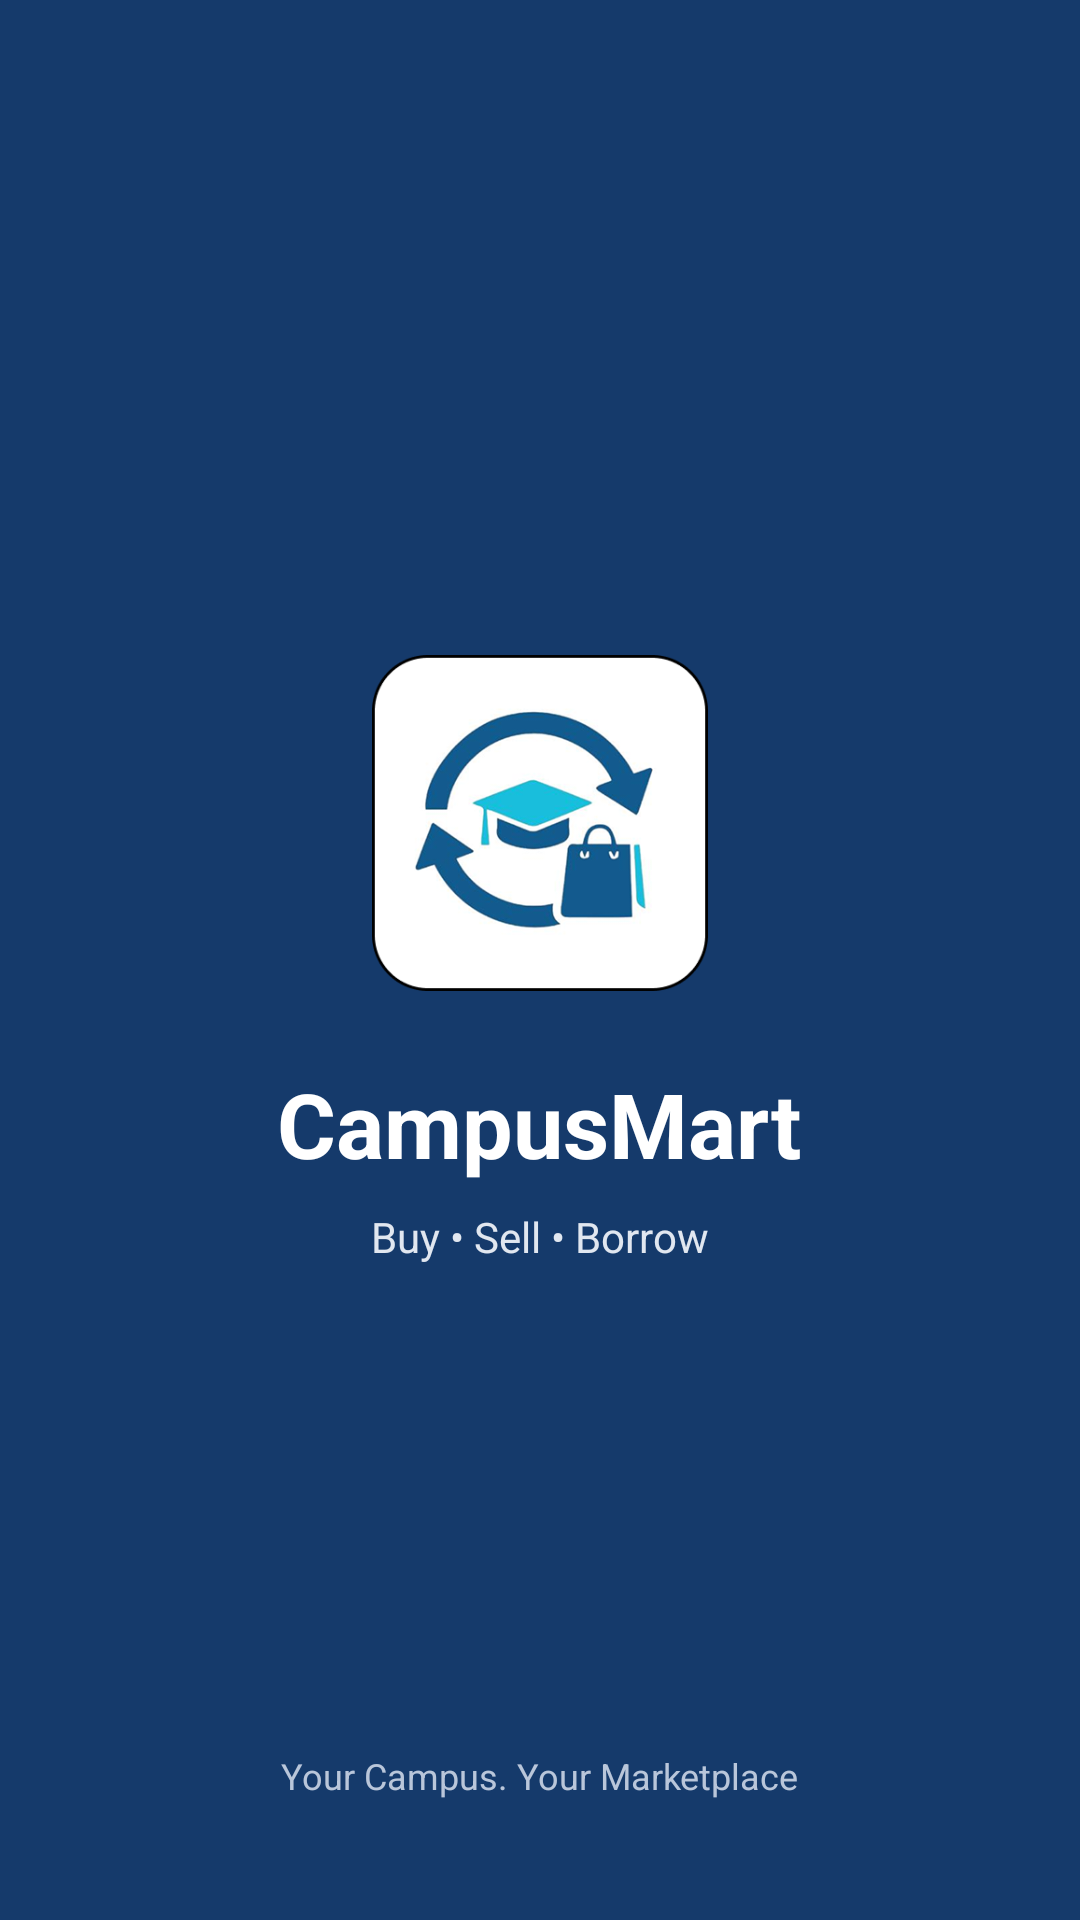

Reconstruct the res/layout file that produces this screen, plus the resources it refers to.
<!-- AndroidManifest.xml: application theme Theme.CampusMart -->
<!-- res/layout/activity_splash.xml -->
<?xml version="1.0" encoding="utf-8"?>
<RelativeLayout xmlns:android="http://schemas.android.com/apk/res/android"
    xmlns:tools="http://schemas.android.com/tools"
    android:id="@+id/main"
    android:layout_width="match_parent"
    android:layout_height="match_parent"
    android:background="@color/bg_splash_navy"
    tools:context=".Splash">

    
    <LinearLayout
        android:layout_width="match_parent"
        android:layout_height="wrap_content"
        android:layout_centerInParent="true"
        android:gravity="center_horizontal"
        android:orientation="vertical"
        android:paddingStart="32dp"
        android:paddingEnd="32dp">

        <ImageView
            android:id="@+id/ivLogo"
            android:layout_width="112dp"
            android:layout_height="112dp"
            android:contentDescription="CampusMart logo"
            android:elevation="6dp"
            android:src="@drawable/logo_png" />

        <TextView
            android:id="@+id/tvAppName"
            android:layout_width="wrap_content"
            android:layout_height="wrap_content"
            android:layout_marginTop="24dp"
            android:text="CampusMart"
            android:textColor="@color/white"
            android:textSize="30sp"
            android:textStyle="bold" />

        <TextView
            android:id="@+id/tvTagline"
            android:layout_width="wrap_content"
            android:layout_height="wrap_content"
            android:layout_marginTop="8dp"
            android:text="Buy • Sell • Borrow"
            android:textColor="@color/subtitle_color"
            android:textSize="14sp" />
    </LinearLayout>

    
    <TextView
        android:id="@+id/tvSlogan"
        android:layout_width="wrap_content"
        android:layout_height="wrap_content"
        android:layout_alignParentBottom="true"
        android:layout_centerHorizontal="true"
        android:layout_marginBottom="40dp"
        android:text="Your Campus. Your Marketplace"
        android:textColor="#B9C6DA"
        android:textSize="12sp" />

</RelativeLayout>
<!-- resources referenced by this layout -->
<resources>
  <color name="bg_splash_navy">#153A6B</color>
  <color name="subtitle_color">#E1E7F0</color>
  <color name="white">#FFFFFFFF</color>
  <!-- drawable logo_png: png bitmap (drawable, 67955 bytes) -->
  <style name="Theme.CampusMart" parent="Base.Theme.CampusMart" />
  <style name="Base.Theme.CampusMart" parent="Theme.Material3.DayNight.NoActionBar">
          <item name="colorPrimary">@color/bg_splash_navy</item>
          <item name="colorPrimaryVariant">#12306B</item>
          <item name="colorOnPrimary">@color/white</item>
      </style>
</resources>
